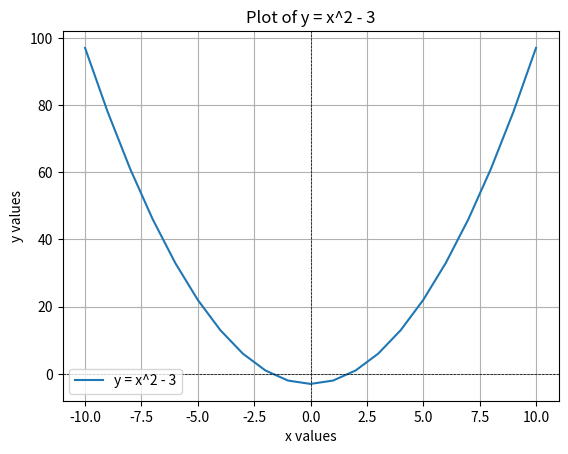

Source code (Python):
import matplotlib.pyplot as plt

x = [n for n in range(-10, 11)]  # List comprehension for better performance

# Create y values based on the function y = x^2 - 3
y = [n**2 - 3 for n in x]  # Calculate y = x^2 - 3

# Print chart
plt.plot(x, y, label='y = x^2 - 3')  # Create the plot with a label
plt.title("Plot of y = x^2 - 3")  # Add a title
plt.xlabel("x values")  # Label for x-axis
plt.ylabel("y values")  # Label for y-axis
plt.axhline(0, color='black', linewidth=0.5, ls='--')  # Add horizontal line at y=0
plt.axvline(0, color='black', linewidth=0.5, ls='--')  # Add vertical line at x=0
plt.grid()  # Add a grid for better readability
plt.legend()  # Show the legend
plt.show()  # Display the plot